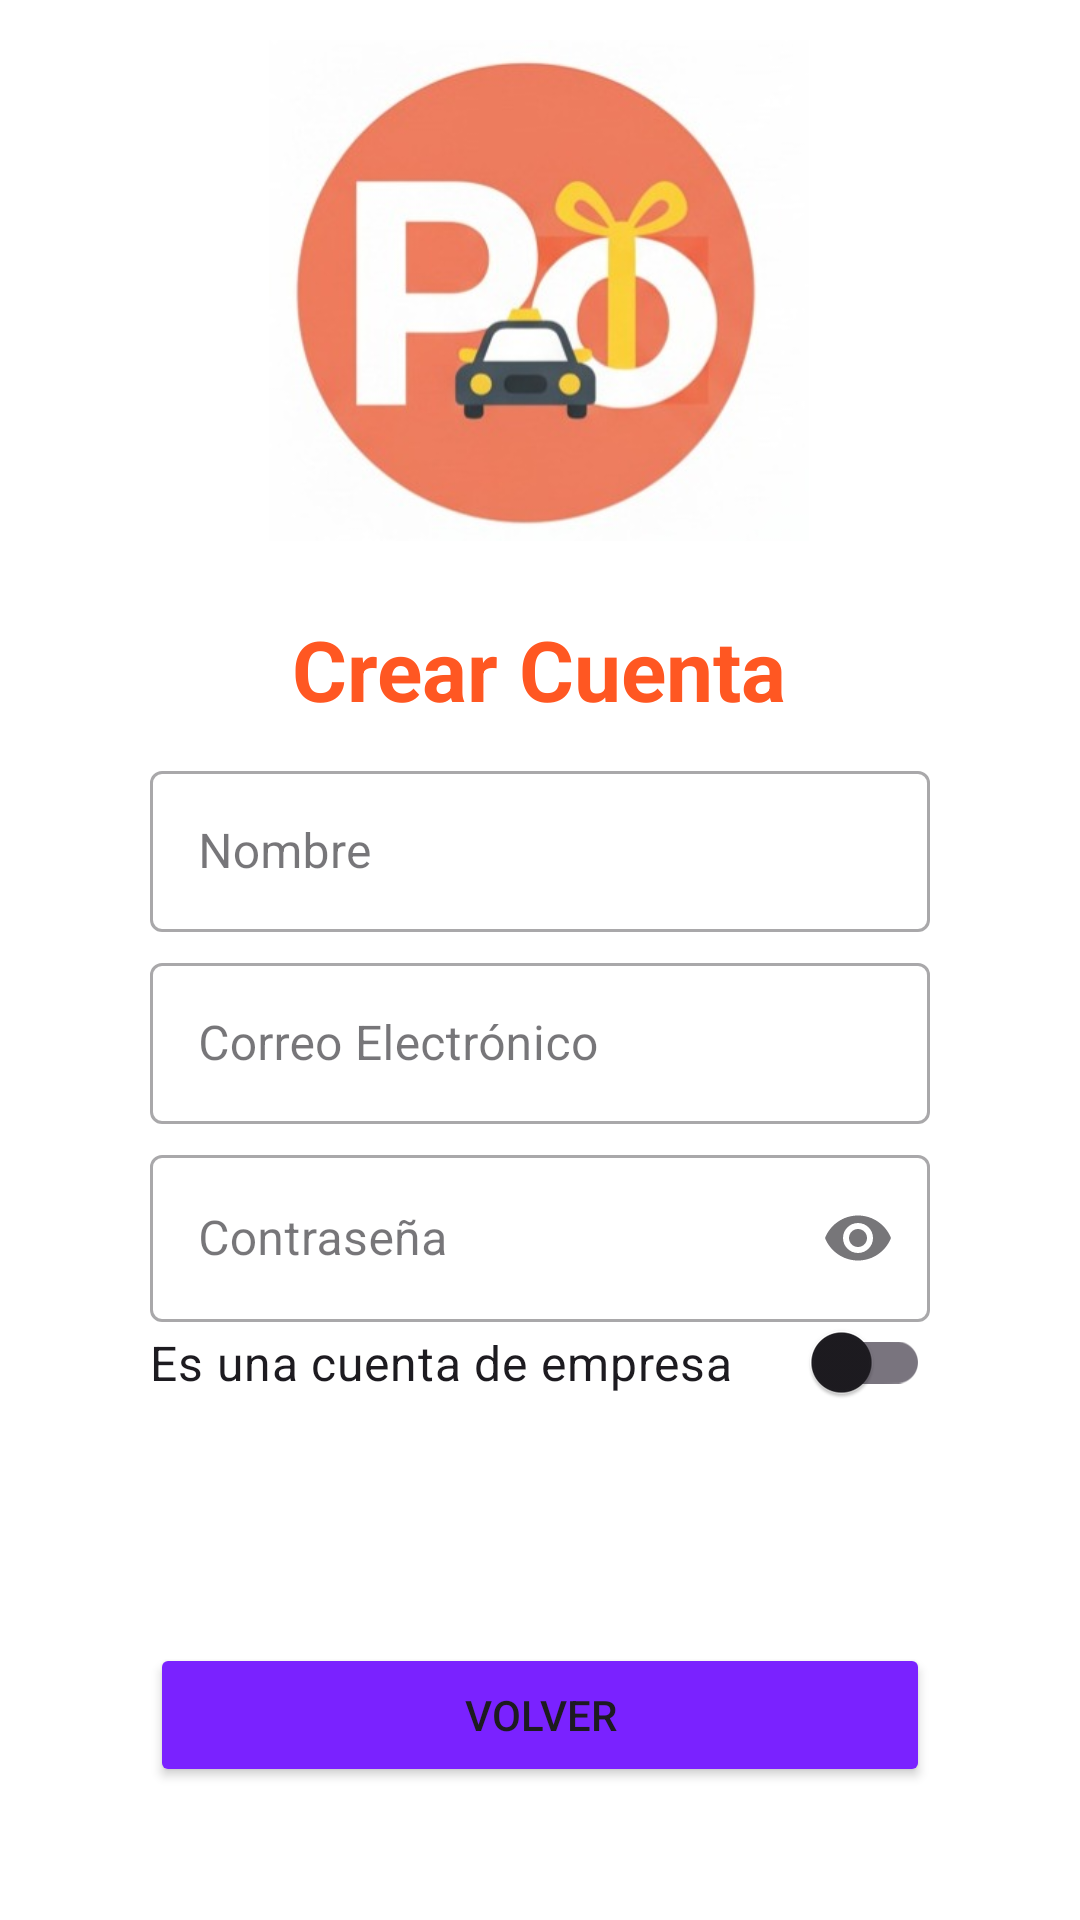

Android layout source for this screen:
<!-- AndroidManifest.xml: application theme Theme.Po -->
<!-- res/layout/activity_register.xml -->
<?xml version="1.0" encoding="utf-8"?>
<androidx.constraintlayout.widget.ConstraintLayout
    xmlns:android="http://schemas.android.com/apk/res/android"
    xmlns:app="http://schemas.android.com/apk/res-auto"
    xmlns:tools="http://schemas.android.com/tools"
    android:layout_width="match_parent"
    android:layout_height="match_parent"
    android:background="#FFFFFF"
    tools:context=".RegisterActivity">

    <ImageView
        android:id="@+id/appLogo"
        android:layout_width="196dp"
        android:layout_height="167dp"
        android:contentDescription="Logo de la Aplicación Po"
        android:src="@drawable/po"
        app:layout_constraintBottom_toBottomOf="parent"
        app:layout_constraintEnd_toEndOf="parent"
        app:layout_constraintHorizontal_bias="0.497"
        app:layout_constraintStart_toStartOf="parent"
        app:layout_constraintTop_toTopOf="parent"
        app:layout_constraintVertical_bias="0.028" />

    <TextView
        android:id="@+id/textViewTitle"
        android:layout_width="wrap_content"
        android:layout_height="wrap_content"
        android:layout_marginTop="24dp"
        android:text="Crear Cuenta"
        android:textColor="#FF5722"
        android:textSize="28sp"
        android:textStyle="bold"
        app:layout_constraintEnd_toEndOf="@+id/appLogo"
        app:layout_constraintStart_toStartOf="@+id/appLogo"
        app:layout_constraintTop_toBottomOf="@id/appLogo" />

    <com.google.android.material.textfield.TextInputLayout
        android:id="@+id/textInputLayoutName"
        style="@style/Widget.MaterialComponents.TextInputLayout.OutlinedBox"
        android:layout_width="0dp"
        android:layout_height="59dp"
        android:layout_marginTop="10dp"
        app:layout_constraintEnd_toEndOf="@+id/textInputLayoutEmail"
        app:layout_constraintStart_toStartOf="@+id/textInputLayoutEmail"
        app:layout_constraintTop_toBottomOf="@+id/textViewTitle">

        <com.google.android.material.textfield.TextInputEditText
            android:id="@+id/editName"
            android:layout_width="match_parent"
            android:layout_height="match_parent"
            android:hint="Nombre"
            android:inputType="textPersonName" />

    </com.google.android.material.textfield.TextInputLayout>

    <com.google.android.material.textfield.TextInputLayout
        android:id="@+id/textInputLayoutEmail"
        style="@style/Widget.MaterialComponents.TextInputLayout.OutlinedBox"
        android:layout_width="0dp"
        android:layout_height="59dp"
        android:layout_marginTop="5dp"
        app:layout_constraintEnd_toEndOf="@+id/textInputLayoutPassword"
        app:layout_constraintHorizontal_bias="0.52"
        app:layout_constraintStart_toStartOf="@+id/textInputLayoutPassword"
        app:layout_constraintTop_toBottomOf="@+id/textInputLayoutName">

        <com.google.android.material.textfield.TextInputEditText
            android:id="@+id/editEmail"
            android:layout_width="match_parent"
            android:layout_height="match_parent"
            android:hint="Correo Electrónico"
            android:inputType="textEmailAddress" />

    </com.google.android.material.textfield.TextInputLayout>

    <com.google.android.material.textfield.TextInputLayout
        android:id="@+id/textInputLayoutPassword"
        style="@style/Widget.MaterialComponents.TextInputLayout.OutlinedBox"
        android:layout_width="0dp"
        android:layout_height="wrap_content"
        android:layout_marginTop="5dp"
        app:endIconMode="password_toggle"
        app:layout_constraintEnd_toEndOf="@+id/switchEmpresa"
        app:layout_constraintStart_toStartOf="@+id/switchEmpresa"
        app:layout_constraintTop_toBottomOf="@+id/textInputLayoutEmail">

        <com.google.android.material.textfield.TextInputEditText
            android:id="@+id/editPass"
            android:layout_width="match_parent"
            android:layout_height="match_parent"
            android:hint="Contraseña"
            android:inputType="textPassword" />

    </com.google.android.material.textfield.TextInputLayout>


    <com.google.android.material.switchmaterial.SwitchMaterial
        android:id="@+id/switchEmpresa"
        android:layout_width="0dp"
        android:layout_height="0dp"
        android:text="Es una cuenta de empresa"
        android:textSize="16sp"
        app:layout_constraintEnd_toEndOf="@+id/buttonRegister"
        app:layout_constraintStart_toStartOf="@+id/buttonRegister"
        app:layout_constraintTop_toBottomOf="@+id/textInputLayoutPassword" />

    <Button
        android:id="@+id/buttonRegister"
        style="@style/Widget.MaterialComponents.Button"
        android:layout_width="0dp"
        android:layout_height="wrap_content"
        android:layout_marginTop="32dp"
        android:backgroundTint="#FF5722"
        android:paddingVertical="12dp"
        android:text="Registrarse"
        android:textColor="@android:color/white"
        app:layout_constraintEnd_toEndOf="@+id/buttonGoBack"
        app:layout_constraintHorizontal_bias="0.0"
        app:layout_constraintStart_toStartOf="@+id/buttonGoBack"
        app:layout_constraintTop_toBottomOf="@id/switchEmpresa"
        app:shapeAppearanceOverlay="@style/ShapeAppearance.App.Button.Rounded" />

    <Button
        android:id="@+id/buttonGoBack"
        android:layout_width="0dp"
        android:layout_height="wrap_content"
        android:layout_marginStart="50dp"
        android:layout_marginEnd="50dp"
        android:backgroundTint="#7A22FF"
        android:text="Volver"
        app:layout_constraintBottom_toBottomOf="parent"
        app:layout_constraintEnd_toEndOf="parent"
        app:layout_constraintStart_toStartOf="parent"
        app:layout_constraintTop_toBottomOf="@+id/buttonRegister"
        app:layout_constraintVertical_bias="0.0" />

</androidx.constraintlayout.widget.ConstraintLayout>
<!-- resources referenced by this layout -->
<resources>
  <!-- drawable po: png bitmap (drawable, 92529 bytes) -->
  <style name="ShapeAppearance.App.Button.Rounded" parent="">
          <item name="cornerFamily">rounded</item>
          <item name="cornerSize">50%</item>
      </style>
  <style name="Theme.Po" parent="Base.Theme.Po" />
  <style name="Base.Theme.Po" parent="Theme.Material3.DayNight.NoActionBar">
          
          
      </style>
</resources>
